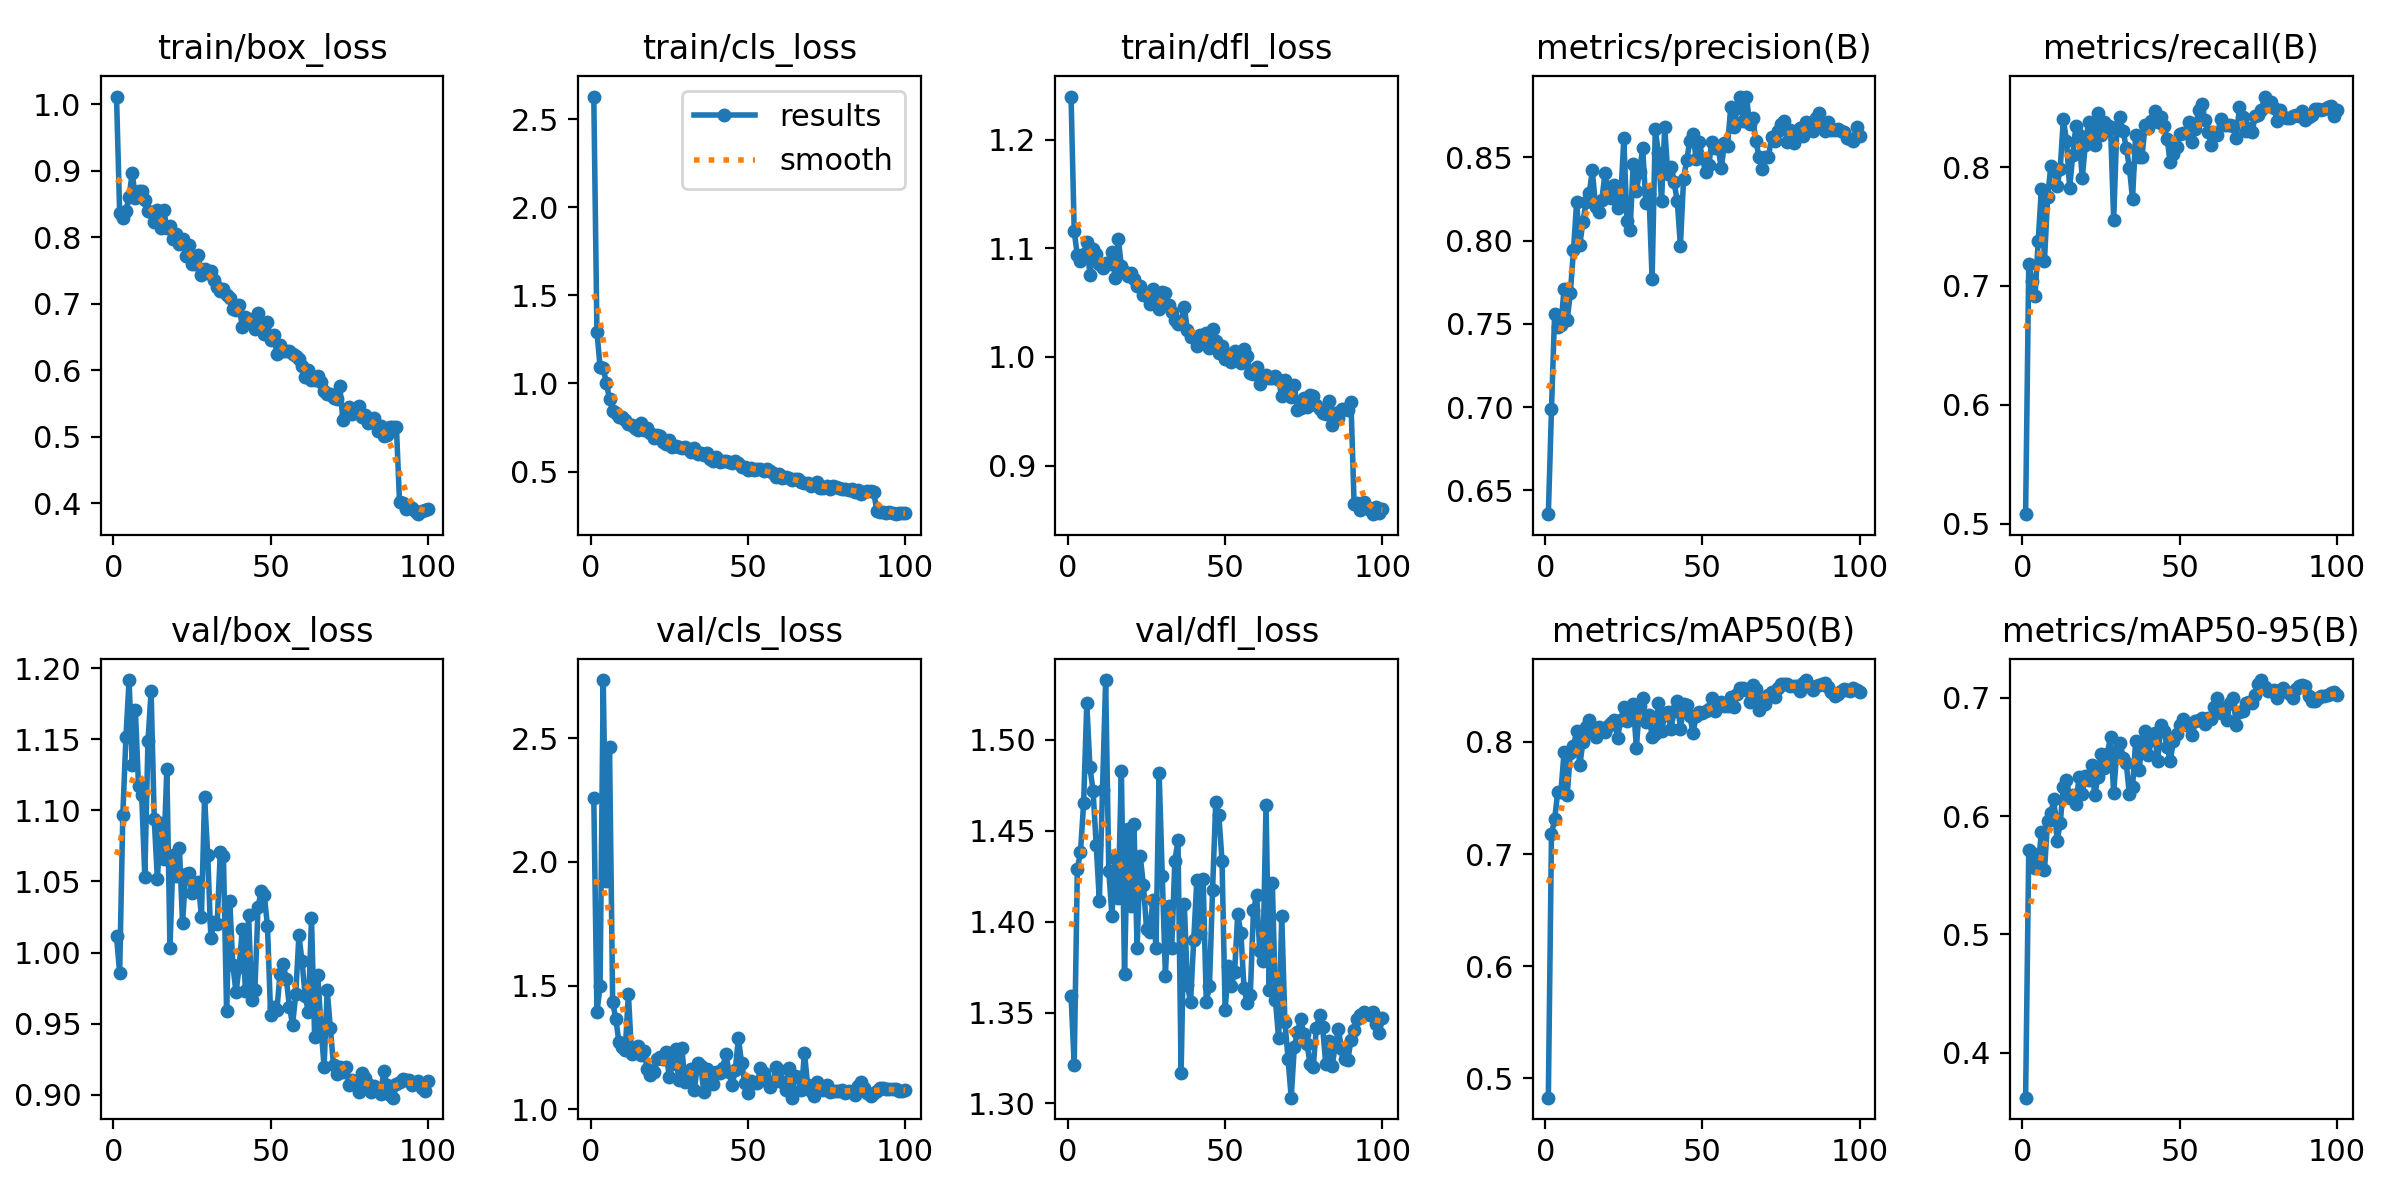

The file beside this chart, header and first rows:
epoch, time, train/box_loss, train/cls_loss, train/dfl_loss, metrics/precision(B), metrics/recall(B), metrics/mAP50(B), metrics/mAP50-95(B), val/box_loss, val/cls_loss, val/dfl_loss, lr/pg0, lr/pg1, lr/pg2
1, 262.6, 1.011, 2.627, 1.24, 0.6357, 0.508, 0.4826, 0.3619, 1.012, 2.259, 1.359, 0.0766, 0.0026, 0.0026
2, 676.2, 0.8368, 1.293, 1.115, 0.6988, 0.7184, 0.7176, 0.5713, 0.9856, 1.391, 1.321, 0.0523, 0.005299, 0.005299
3, 953.4, 0.8291, 1.096, 1.094, 0.7559, 0.7044, 0.731, 0.5687, 1.097, 1.496, 1.429, 0.02799, 0.007992, 0.007992
4, 1209, 0.8396, 1.087, 1.088, 0.7482, 0.6915, 0.7557, 0.5565, 1.152, 2.735, 1.439, 0.009978, 0.009978, 0.009978
5, 1492, 0.8609, 1.002, 1.094, 0.7491, 0.7377, 0.7554, 0.5562, 1.192, 1.921, 1.465, 0.009961, 0.009961, 0.009961
6, 1735, 0.8969, 0.9129, 1.105, 0.771, 0.7813, 0.7908, 0.587, 1.132, 2.464, 1.52, 0.009939, 0.009939, 0.009939
7, 2018, 0.8586, 0.8461, 1.076, 0.7522, 0.7214, 0.7526, 0.5544, 1.17, 1.433, 1.485, 0.009912, 0.009912, 0.009912
8, 2367, 0.8698, 0.8341, 1.099, 0.7686, 0.7745, 0.7902, 0.5962, 1.117, 1.365, 1.472, 0.009881, 0.009881, 0.009881
9, 2712, 0.8698, 0.8101, 1.094, 0.7943, 0.8006, 0.7964, 0.6023, 1.111, 1.271, 1.442, 0.009844, 0.009844, 0.009844
10, 3064, 0.8564, 0.8097, 1.086, 0.8231, 0.7977, 0.8094, 0.6144, 1.053, 1.252, 1.412, 0.009803, 0.009803, 0.009803
11, 3430, 0.8387, 0.7903, 1.082, 0.7974, 0.7842, 0.7792, 0.5789, 1.149, 1.24, 1.473, 0.009758, 0.009758, 0.009758
12, 3713, 0.8383, 0.7692, 1.086, 0.8112, 0.7985, 0.7998, 0.5939, 1.184, 1.467, 1.533, 0.009707, 0.009707, 0.009707
13, 3938, 0.8228, 0.7613, 1.086, 0.8231, 0.8403, 0.8134, 0.6243, 1.094, 1.224, 1.428, 0.009652, 0.009652, 0.009652
14, 4165, 0.8403, 0.7495, 1.096, 0.8283, 0.8224, 0.8198, 0.6302, 1.052, 1.234, 1.403, 0.009593, 0.009593, 0.009593
15, 4389, 0.813, 0.7334, 1.073, 0.8421, 0.7827, 0.8078, 0.6156, 1.091, 1.255, 1.435, 0.009529, 0.009529, 0.009529
16, 4615, 0.8413, 0.776, 1.109, 0.8204, 0.8102, 0.8045, 0.6183, 1.066, 1.22, 1.413, 0.00946, 0.00946, 0.00946
17, 4841, 0.8138, 0.737, 1.084, 0.8173, 0.8346, 0.8136, 0.6106, 1.129, 1.234, 1.483, 0.009388, 0.009388, 0.009388
18, 5067, 0.8167, 0.7456, 1.078, 0.8242, 0.8274, 0.8107, 0.6328, 1.003, 1.162, 1.371, 0.009311, 0.009311, 0.009311
19, 5292, 0.7977, 0.7179, 1.074, 0.8403, 0.7907, 0.8087, 0.6189, 1.069, 1.137, 1.451, 0.009229, 0.009229, 0.009229
20, 5517, 0.8053, 0.6886, 1.077, 0.8316, 0.819, 0.8143, 0.6339, 1.054, 1.152, 1.409, 0.009144, 0.009144, 0.009144
21, 5740, 0.789, 0.7049, 1.071, 0.8258, 0.8379, 0.817, 0.6303, 1.074, 1.205, 1.454, 0.009055, 0.009055, 0.009055
22, 5965, 0.7976, 0.7016, 1.065, 0.8331, 0.829, 0.8193, 0.6435, 1.021, 1.213, 1.386, 0.008961, 0.008961, 0.008961
23, 6189, 0.7712, 0.6656, 1.065, 0.8197, 0.8184, 0.8035, 0.6176, 1.056, 1.202, 1.436, 0.008864, 0.008864, 0.008864
24, 6413, 0.7875, 0.6587, 1.057, 0.8246, 0.8459, 0.8195, 0.6331, 1.056, 1.23, 1.42, 0.008763, 0.008763, 0.008763
25, 6636, 0.7598, 0.679, 1.058, 0.8614, 0.8273, 0.831, 0.6528, 1.042, 1.132, 1.396, 0.008658, 0.008658, 0.008658
26, 6860, 0.7596, 0.6369, 1.048, 0.8117, 0.8377, 0.819, 0.6408, 1.045, 1.185, 1.394, 0.00855, 0.00855, 0.00855
27, 7084, 0.7731, 0.6429, 1.062, 0.8062, 0.8351, 0.8235, 0.6529, 1.05, 1.243, 1.412, 0.008439, 0.008439, 0.008439
28, 7307, 0.7431, 0.6419, 1.05, 0.8463, 0.8339, 0.834, 0.6673, 1.025, 1.117, 1.386, 0.008323, 0.008323, 0.008323
29, 7530, 0.7513, 0.6315, 1.044, 0.8297, 0.7559, 0.7948, 0.6196, 1.109, 1.249, 1.482, 0.008205, 0.008205, 0.008205
30, 7756, 0.7454, 0.6407, 1.06, 0.8413, 0.832, 0.8324, 0.655, 1.069, 1.11, 1.425, 0.008084, 0.008084, 0.008084
31, 7991, 0.7486, 0.6298, 1.058, 0.8555, 0.8421, 0.8388, 0.6623, 1.01, 1.118, 1.37, 0.00796, 0.00796, 0.00796
32, 8214, 0.7348, 0.6091, 1.048, 0.8225, 0.8303, 0.8177, 0.6491, 1.021, 1.162, 1.409, 0.007832, 0.007832, 0.007832
33, 8436, 0.7247, 0.636, 1.041, 0.8282, 0.8165, 0.8241, 0.6447, 1.02, 1.079, 1.385, 0.007702, 0.007702, 0.007702
34, 8660, 0.7194, 0.5998, 1.034, 0.7768, 0.7996, 0.8048, 0.6187, 1.07, 1.185, 1.433, 0.00757, 0.00757, 0.00757
35, 8883, 0.7213, 0.6062, 1.03, 0.8671, 0.7732, 0.8069, 0.6246, 1.068, 1.177, 1.445, 0.007435, 0.007435, 0.007435
36, 9107, 0.7123, 0.594, 1.033, 0.8524, 0.8271, 0.8351, 0.6636, 0.9592, 1.069, 1.317, 0.007297, 0.007297, 0.007297
37, 9329, 0.7087, 0.6032, 1.046, 0.8239, 0.8082, 0.8099, 0.6387, 1.036, 1.164, 1.41, 0.007158, 0.007158, 0.007158
38, 9552, 0.6914, 0.572, 1.025, 0.868, 0.8087, 0.8239, 0.6584, 0.9912, 1.128, 1.365, 0.007016, 0.007016, 0.007016
39, 9777, 0.6897, 0.5601, 1.018, 0.84, 0.8353, 0.8266, 0.6717, 0.972, 1.102, 1.356, 0.006872, 0.006872, 0.006872
40, 10000, 0.6979, 0.581, 1.019, 0.8443, 0.8333, 0.8118, 0.6514, 0.99, 1.153, 1.39, 0.006727, 0.006727, 0.006727
41, 10223, 0.6647, 0.5514, 1.01, 0.8349, 0.8391, 0.8273, 0.6645, 1.017, 1.148, 1.423, 0.00658, 0.00658, 0.00658
42, 10446, 0.6804, 0.5607, 1.02, 0.8237, 0.8471, 0.8364, 0.6705, 0.9732, 1.169, 1.394, 0.006431, 0.006431, 0.006431
43, 10668, 0.6775, 0.5604, 1.018, 0.7967, 0.8377, 0.8116, 0.6469, 1.026, 1.222, 1.423, 0.006281, 0.006281, 0.006281
44, 10890, 0.6719, 0.5525, 1.022, 0.8371, 0.8419, 0.8342, 0.6775, 0.9666, 1.151, 1.356, 0.00613, 0.00613, 0.00613
45, 11114, 0.6621, 0.5457, 1.008, 0.8483, 0.8343, 0.8332, 0.6724, 0.9738, 1.096, 1.364, 0.005978, 0.005978, 0.005978
46, 11336, 0.6862, 0.5578, 1.025, 0.8598, 0.8237, 0.8231, 0.6587, 1.032, 1.16, 1.418, 0.005824, 0.005824, 0.005824
47, 11559, 0.665, 0.5485, 1.014, 0.8641, 0.8043, 0.8079, 0.6468, 1.043, 1.287, 1.466, 0.00567, 0.00567, 0.00567
48, 11781, 0.6538, 0.526, 1.003, 0.8488, 0.8109, 0.823, 0.6637, 1.04, 1.186, 1.459, 0.005516, 0.005516, 0.005516
49, 12004, 0.672, 0.5254, 1.01, 0.8592, 0.8172, 0.8266, 0.6693, 1.019, 1.108, 1.434, 0.005361, 0.005361, 0.005361
50, 12228, 0.6446, 0.5096, 0.9977, 0.8496, 0.828, 0.826, 0.6774, 0.9565, 1.064, 1.351, 0.005205, 0.005205, 0.005205
51, 12451, 0.6527, 0.5182, 1.003, 0.8412, 0.829, 0.8276, 0.6824, 0.9615, 1.116, 1.375, 0.00505, 0.00505, 0.00505
52, 12675, 0.6246, 0.5062, 0.9953, 0.8452, 0.8292, 0.8296, 0.6769, 0.9598, 1.108, 1.365, 0.004895, 0.004895, 0.004895
53, 12897, 0.6385, 0.5158, 1.005, 0.8589, 0.8377, 0.8395, 0.6767, 0.985, 1.105, 1.373, 0.004739, 0.004739, 0.004739
54, 13122, 0.6281, 0.515, 1.002, 0.8553, 0.8215, 0.8272, 0.6685, 0.992, 1.166, 1.404, 0.004584, 0.004584, 0.004584
55, 13345, 0.6281, 0.5039, 0.9939, 0.8558, 0.8325, 0.8326, 0.6807, 0.9815, 1.145, 1.394, 0.00443, 0.00443, 0.00443
56, 13570, 0.6283, 0.5161, 1.007, 0.8435, 0.8483, 0.8355, 0.6816, 0.9616, 1.113, 1.364, 0.004276, 0.004276, 0.004276
57, 13791, 0.6244, 0.5039, 1, 0.8585, 0.853, 0.8321, 0.6828, 0.9494, 1.088, 1.355, 0.004122, 0.004122, 0.004122
58, 14014, 0.621, 0.4918, 0.9849, 0.857, 0.84, 0.8321, 0.6783, 0.9712, 1.11, 1.36, 0.00397, 0.00397, 0.00397
59, 14235, 0.616, 0.4709, 0.9842, 0.8803, 0.8297, 0.8405, 0.6829, 1.012, 1.171, 1.406, 0.003819, 0.003819, 0.003819
60, 14462, 0.606, 0.4834, 0.9902, 0.868, 0.8184, 0.8311, 0.6822, 0.9939, 1.158, 1.415, 0.003669, 0.003669, 0.003669
... 40 more rows
